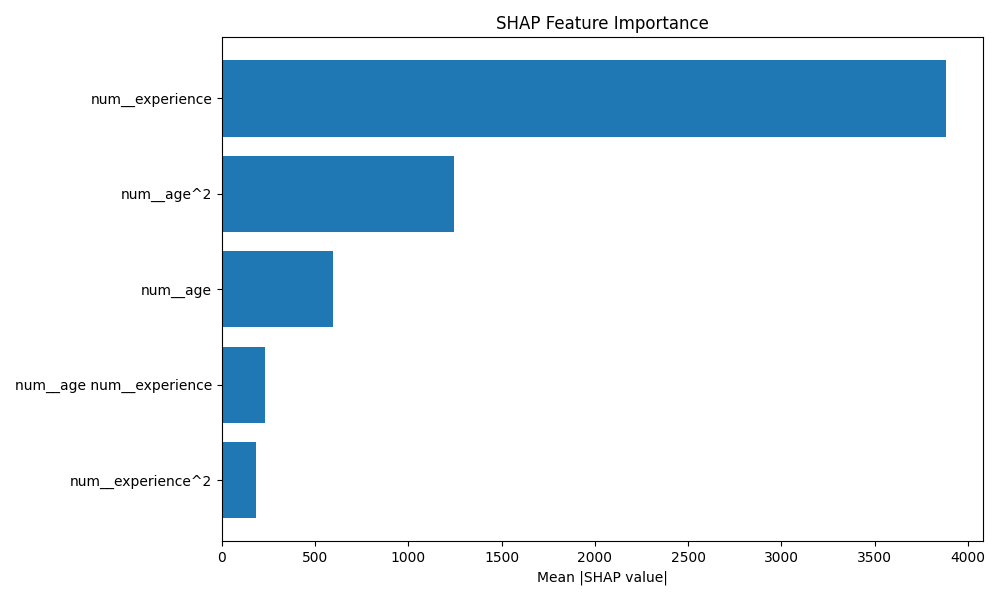

The file beside this chart, header and first rows:
feature, mean_abs_shap
num__experience, 3885
num__age^2, 1242
num__age, 593.5
num__age num__experience, 231.6
num__experience^2, 183.1
